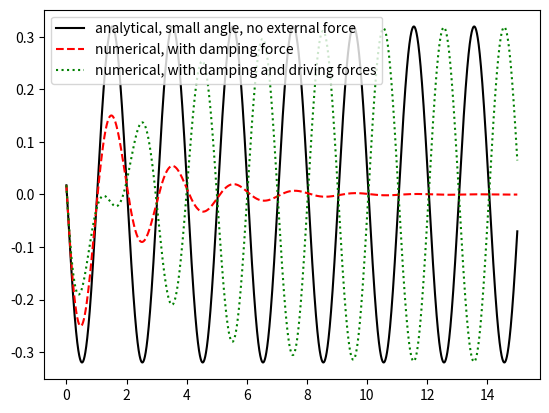

The matplotlib source for this figure:
# -*- coding: utf-8 -*-
"""
Created on Mon Sep 16 21:55:37 2019

PHYS 639 >>> Assignments >>> Week 4 >>> ODE I
HUYNH LAM

"""

#%%============================================================================================================================
#==============================================================================================================================
#========      Week 4 >> Simple Oscillator                                                               ======================
#========      This code numerically solve a simple oscillator with damping force and driving force.     ======================
#==============================================================================================================================
#==============================================================================================================================

# Import libraries
import numpy as np #math library
import matplotlib.pyplot as plt # Plotting library

#==============================================================================================================================
# Function to solve first order ODE 
# It takes in the intial conditions (x0,f0), dfdx0 (the initial value of first order derivative)
# the upper limit of the range you want to solve your ODE (high),
# number of steps (Nsteps) and function that defines the second derivative of the original function (ddfdxx)
# It gives out the numerically estimated function f(x) that satisfies the conditions

def solve_second_order_ode(x0, f0, dfdx0, high, Nsteps, ddfdxx):
    # Initialize array with discrete values of x
    x = np.linspace(x0,high,Nsteps+1)
    # Initialize array to store the solution of f(x)
    fx = np.zeros(len(x))
    # step size
    dx = (high - x0)/Nsteps
    # First value of (x=x0,fx=f0,dfdx=dfdx0) is the initial condition
    dfdx = dfdx0
    fx[0] = f0
    x[0] = x0
    # Euler's method to estimate the solution f(x)
    # First calculate the second derivative then the first derivative
    # and then use this value of the first derivative and value of function at the previous point to estimate the next point
    for i in range(Nsteps):
        dfdx = dfdx + ddfdxx(x[i], fx[i], dfdx)*dx
        fx[i+1] = fx[i] + dfdx*dx
    return x, fx  
#==============================================================================================================================
# Constants
# Gravitational acceleration    
g = 9.8
# Initial amplitude
A = 1*np.pi/180
# Length of the simple oscillator
L = 1
# Initial velocity
v0 = -1
# Angular frequency (in case of simple harmonic oscillator without external force)
w = np.sqrt(g/L)
# Grag coefficient
q = 1
# Amplitude of driving force
Ft0 = 0
# Angular frequency of driving force
Omegat = w

# Derivative (ddtheta/dtt) as a function of t and theta
def derivative(t, theta, dthetadt):
    return -g/L*np.sin(theta) - q*dthetadt + Ft0*np.sin(Omegat*t+np.pi/2)

x,fx = solve_second_order_ode(0,A,v0,15,100000,derivative)
plt.plot(x,v0/w*np.sin(w*x)+A*np.cos(w*x),'k', label = 'analytical, small angle, no external force')
plt.plot(x,fx, linestyle='dashed',color = 'r', label = 'numerical, with damping force')
Ft0 = 1
x1,fx1 = solve_second_order_ode(0,A,v0,15,100000,derivative)
plt.plot(x1,fx1, linestyle='dotted',color = 'g', label = 'numerical, with damping and driving forces')
plt.legend()